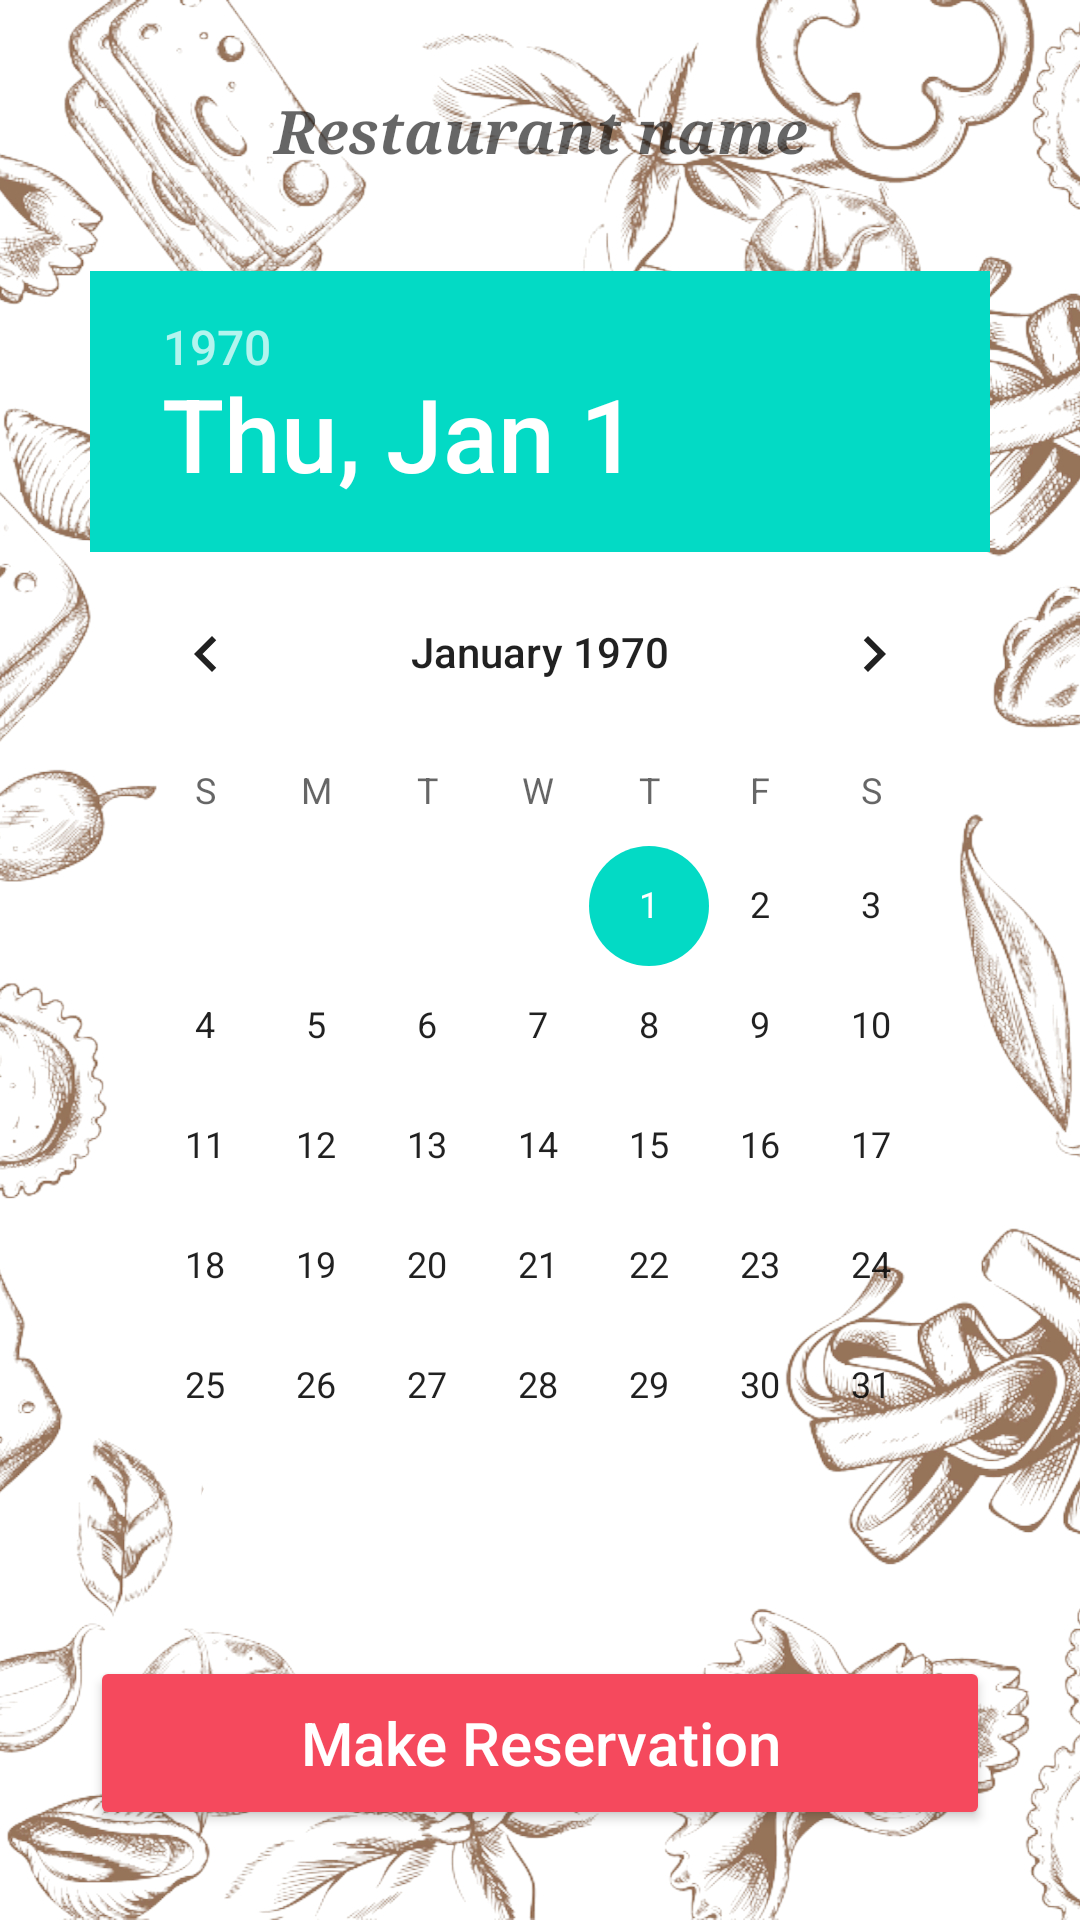

Here is an Android app screen rendered from its layout file. Give the layout XML and the strings, colors and styles it references.
<!-- AndroidManifest.xml: application theme Theme.MyFFFD -->
<!-- res/layout/activity_book_restaurant.xml -->
<?xml version="1.0" encoding="utf-8"?>
<RelativeLayout xmlns:android="http://schemas.android.com/apk/res/android"
    xmlns:app="http://schemas.android.com/apk/res-auto"
    xmlns:tools="http://schemas.android.com/tools"
    android:layout_width="match_parent"
    android:layout_height="match_parent"
    android:background="@drawable/backgroun"
    tools:context=".BookRestaurant">

    <ScrollView
        android:id="@+id/scrollView2"
        android:layout_width="fill_parent"
        android:layout_height="fill_parent"
        android:fillViewport="true"
        android:isScrollContainer="false">

        <androidx.constraintlayout.widget.ConstraintLayout
            android:layout_width="match_parent"
            android:layout_height="wrap_content">


            <TextView
                android:id="@+id/tx_review_read_name"
                android:layout_width="300dp"
                android:layout_height="30dp"
                android:fontFamily="serif"
                android:hint="Restaurant name"
                android:textAlignment="center"
                android:textColor="#000000"
                android:textSize="20sp"
                android:textStyle="bold|italic"
                app:layout_constraintBottom_toTopOf="@+id/dt_book_picker"
                app:layout_constraintEnd_toEndOf="parent"
                app:layout_constraintHorizontal_bias="0.5"
                app:layout_constraintStart_toStartOf="parent"
                app:layout_constraintTop_toTopOf="parent" />

            <DatePicker
                android:id="@+id/dt_book_picker"
                android:layout_width="300dp"
                android:layout_height="wrap_content"
                android:datePickerMode="calendar"
                android:text="white"
                app:layout_constraintBottom_toTopOf="@+id/btn_review_read_next"
                app:layout_constraintEnd_toEndOf="parent"
                app:layout_constraintHorizontal_bias="0.5"
                app:layout_constraintStart_toStartOf="parent"
                app:layout_constraintTop_toBottomOf="@+id/tx_review_read_name" />

            <Button
                android:id="@+id/btn_review_read_next"
                android:layout_width="300dp"
                android:layout_height="58dp"
                android:backgroundTint="@color/button_background_tint"
                android:text="Make Reservation"
                android:textAllCaps="false"
                android:textColor="@color/button_text"
                android:textSize="20sp"
                app:cornerRadius="20dp"
                app:layout_constraintBottom_toBottomOf="parent"
                app:layout_constraintEnd_toEndOf="parent"
                app:layout_constraintHorizontal_bias="0.5"
                app:layout_constraintStart_toStartOf="parent"
                app:layout_constraintTop_toBottomOf="@+id/dt_book_picker"
                app:strokeColor="#fff" />
        </androidx.constraintlayout.widget.ConstraintLayout>
    </ScrollView>


</RelativeLayout>
<!-- resources referenced by this layout -->
<resources>
  <color name="button_background_tint">#F5495D</color>
  <color name="button_text">#FFFFFFFF</color>
  <!-- drawable backgroun: jpg bitmap (drawable, 801568 bytes) -->
  <style name="Theme.MyFFFD" parent="Theme.MaterialComponents.DayNight.DarkActionBar">
          
          <item name="colorPrimary">@color/purple_500</item>
          <item name="colorPrimaryVariant">@color/purple_700</item>
          <item name="colorOnPrimary">@color/white</item>
          
          <item name="colorSecondary">@color/teal_200</item>
          <item name="colorSecondaryVariant">@color/teal_700</item>
          <item name="colorOnSecondary">@color/black</item>
          
          <item name="android:statusBarColor" tools:targetApi="l">?attr/colorPrimaryVariant</item>
          
      </style>
  <color name="purple_500">#FF6200EE</color>
  <color name="purple_700">#FF3700B3</color>
  <color name="white">#FFFFFFFF</color>
  <color name="teal_200">#FF03DAC5</color>
  <color name="teal_700">#FF018786</color>
  <color name="black">#FF000000</color>
</resources>
